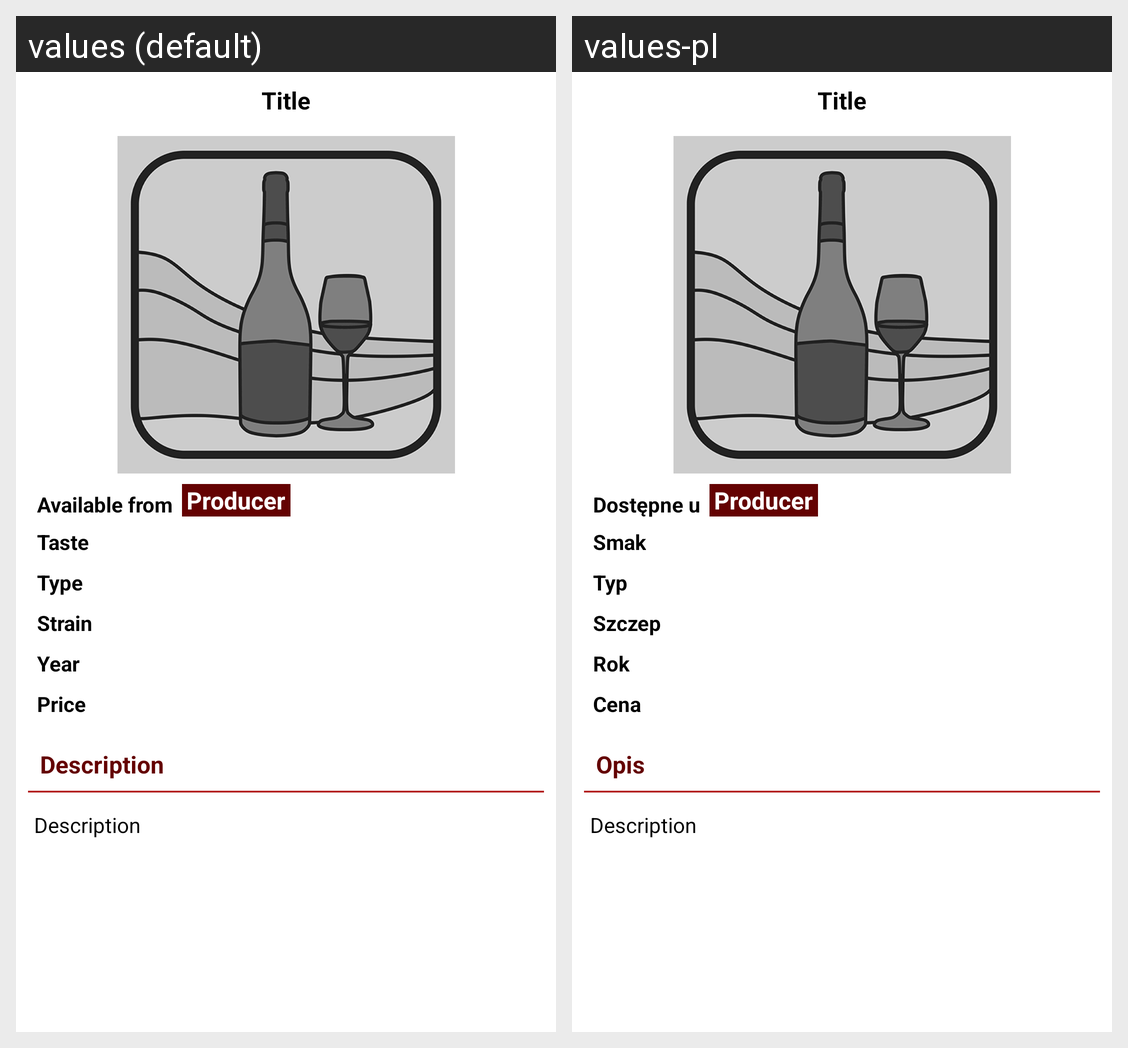

Here is an Android app screen in its default locale and in the app's own translations. Write out the translated-string differences for the strings that appear on this screen.
Android screen res/layout/activity_wine_details.xml rendered under 2 locales, left to right: values (default), values-pl. Device: Nexus 5 (rendered at 1080×1920; each locale shown at half size, 540×960, under a caption strip naming it); theme AppTheme.
Strings drawn on this screen, with the default value and each locale's value (text and hints the layout hard-codes, and strings that could not be matched under every locale, appear in the picture but are not listed):

wine_available
  values: Available from
  values-pl: Dostępne u

wine_taste
  values: Taste
  values-pl: Smak

wine_type
  values: Type
  values-pl: Typ

wine_strain
  values: Strain
  values-pl: Szczep

wine_year
  values: Year
  values-pl: Rok

price
  values: Price
  values-pl: Cena

description
  values: Description
  values-pl: Opis
